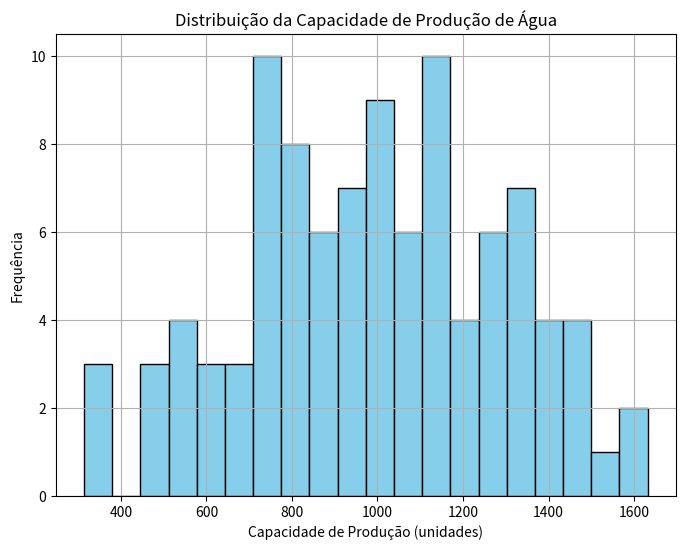

This figure's Python source:
import numpy as np
import matplotlib.pyplot as plt

# Dados de exemplo (substitua pelos seus dados reais)
capacidade = np.random.normal(1000, 300, 100)  # Capacidade de produção de água em unidades

# Criar histograma da capacidade de produção de água
plt.figure(figsize=(8, 6))
plt.hist(capacidade, bins=20, color='skyblue', edgecolor='black')
plt.title('Distribuição da Capacidade de Produção de Água')
plt.xlabel('Capacidade de Produção (unidades)')
plt.ylabel('Frequência')
plt.grid(True)
plt.show()

